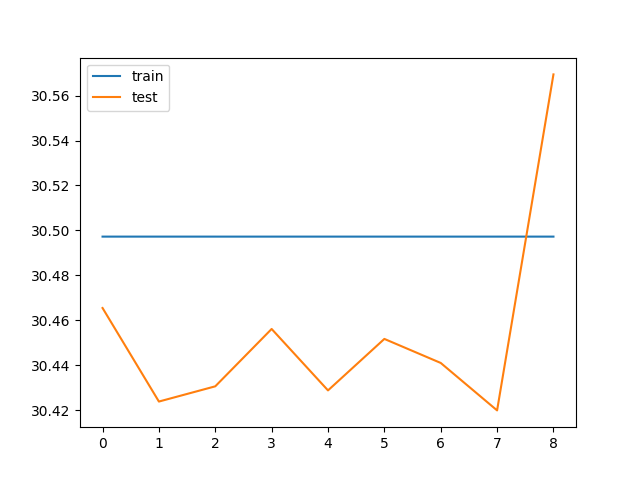

The file beside this chart, header and first rows:
train_loss, test_loss, save
30.5, 30.47, V
30.5, 30.42, 
30.5, 30.43, V
30.5, 30.46, 
30.5, 30.43, 
30.5, 30.45, 
30.5, 30.44, 
30.5, 30.42, 
30.5, 30.57, 
